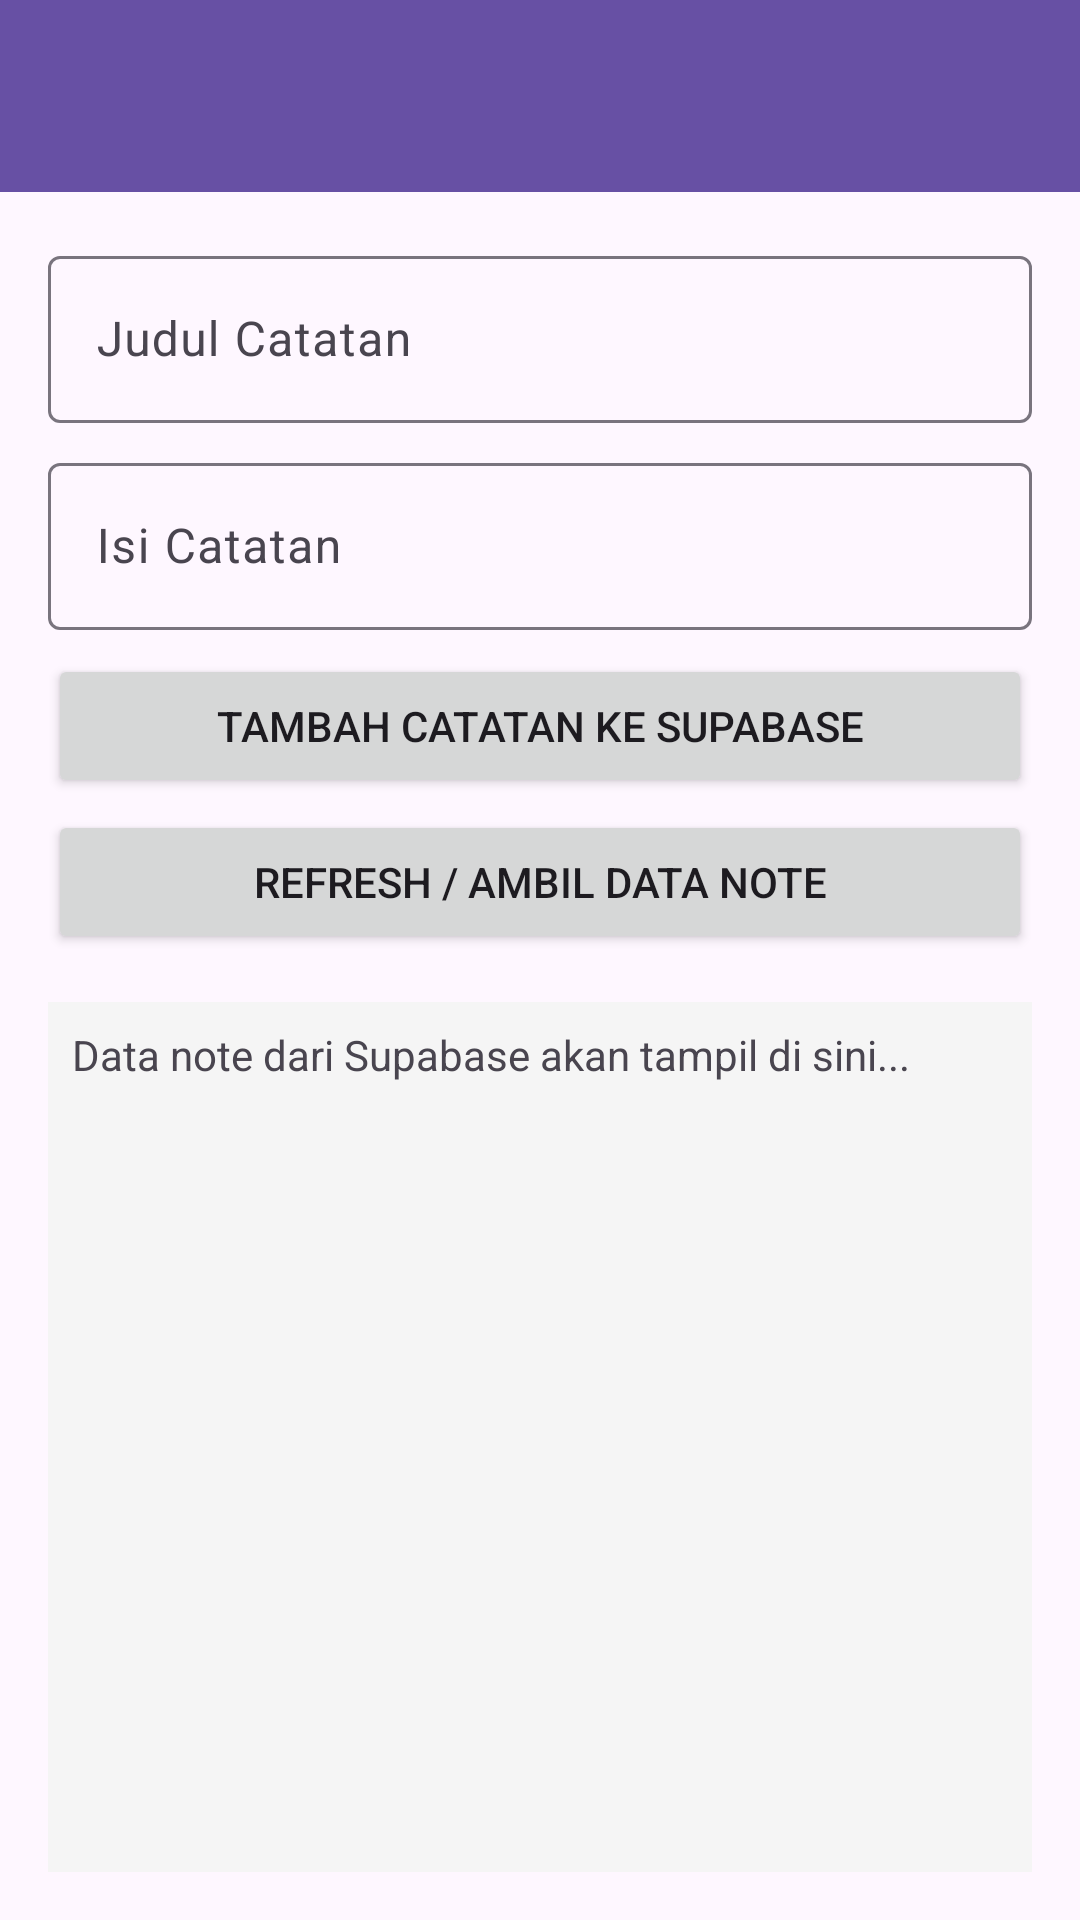

Produce the Android XML layout that renders to this screen, including the resource entries it uses.
<!-- AndroidManifest.xml: application theme Theme.Bumi_Sultan -->
<!-- res/layout/activity_supabase.xml -->
<?xml version="1.0" encoding="utf-8"?>
<androidx.coordinatorlayout.widget.CoordinatorLayout xmlns:android="http://schemas.android.com/apk/res/android"
    xmlns:app="http://schemas.android.com/apk/res-auto"
    xmlns:tools="http://schemas.android.com/tools"
    android:layout_width="match_parent"
    android:layout_height="match_parent"
    tools:context=".home.pertemuan12.SupabaseActivity">

    <com.google.android.material.appbar.AppBarLayout
        android:layout_width="match_parent"
        android:layout_height="wrap_content">

        <androidx.appcompat.widget.Toolbar
            android:id="@+id/toolbar"
            android:layout_width="match_parent"
            android:layout_height="?attr/actionBarSize"
            android:background="?attr/colorPrimary"
            app:titleTextColor="@android:color/white" />

    </com.google.android.material.appbar.AppBarLayout>

    <LinearLayout
        android:layout_width="match_parent"
        android:layout_height="match_parent"
        android:orientation="vertical"
        android:padding="16dp"
        app:layout_behavior="@string/appbar_scrolling_view_behavior">

        <com.google.android.material.textfield.TextInputLayout
            android:layout_width="match_parent"
            android:layout_height="wrap_content"
            android:layout_marginBottom="8dp">

            <com.google.android.material.textfield.TextInputEditText
                android:id="@+id/etTitle"
                android:layout_width="match_parent"
                android:layout_height="wrap_content"
                android:hint="Judul Catatan" />
        </com.google.android.material.textfield.TextInputLayout>

        <com.google.android.material.textfield.TextInputLayout
            android:layout_width="match_parent"
            android:layout_height="wrap_content"
            android:layout_marginBottom="8dp">

            <com.google.android.material.textfield.TextInputEditText
                android:id="@+id/etContent"
                android:layout_width="match_parent"
                android:layout_height="wrap_content"
                android:hint="Isi Catatan" />
        </com.google.android.material.textfield.TextInputLayout>

        <Button
            android:id="@+id/btnAddNote"
            android:layout_width="match_parent"
            android:layout_height="wrap_content"
            android:text="Tambah Catatan ke Supabase" />

        <Button
            android:id="@+id/btnRefreshNotes"
            android:layout_width="match_parent"
            android:layout_height="wrap_content"
            android:layout_marginTop="4dp"
            android:text="Refresh / Ambil Data Note" />

        <TextView
            android:id="@+id/tvNotesResult"
            android:layout_width="match_parent"
            android:layout_height="0dp"
            android:layout_weight="1"
            android:layout_marginTop="16dp"
            android:background="#F5F5F5"
            android:padding="8dp"
            android:text="Data note dari Supabase akan tampil di sini..."
            android:textSize="14sp" />

    </LinearLayout>

</androidx.coordinatorlayout.widget.CoordinatorLayout>
<!-- resources referenced by this layout -->
<resources>
  <style name="Theme.Bumi_Sultan" parent="Base.Theme.Bumi_Sultan" />
  <style name="Base.Theme.Bumi_Sultan" parent="Theme.Material3.DayNight.NoActionBar">
          
          
      </style>
</resources>
